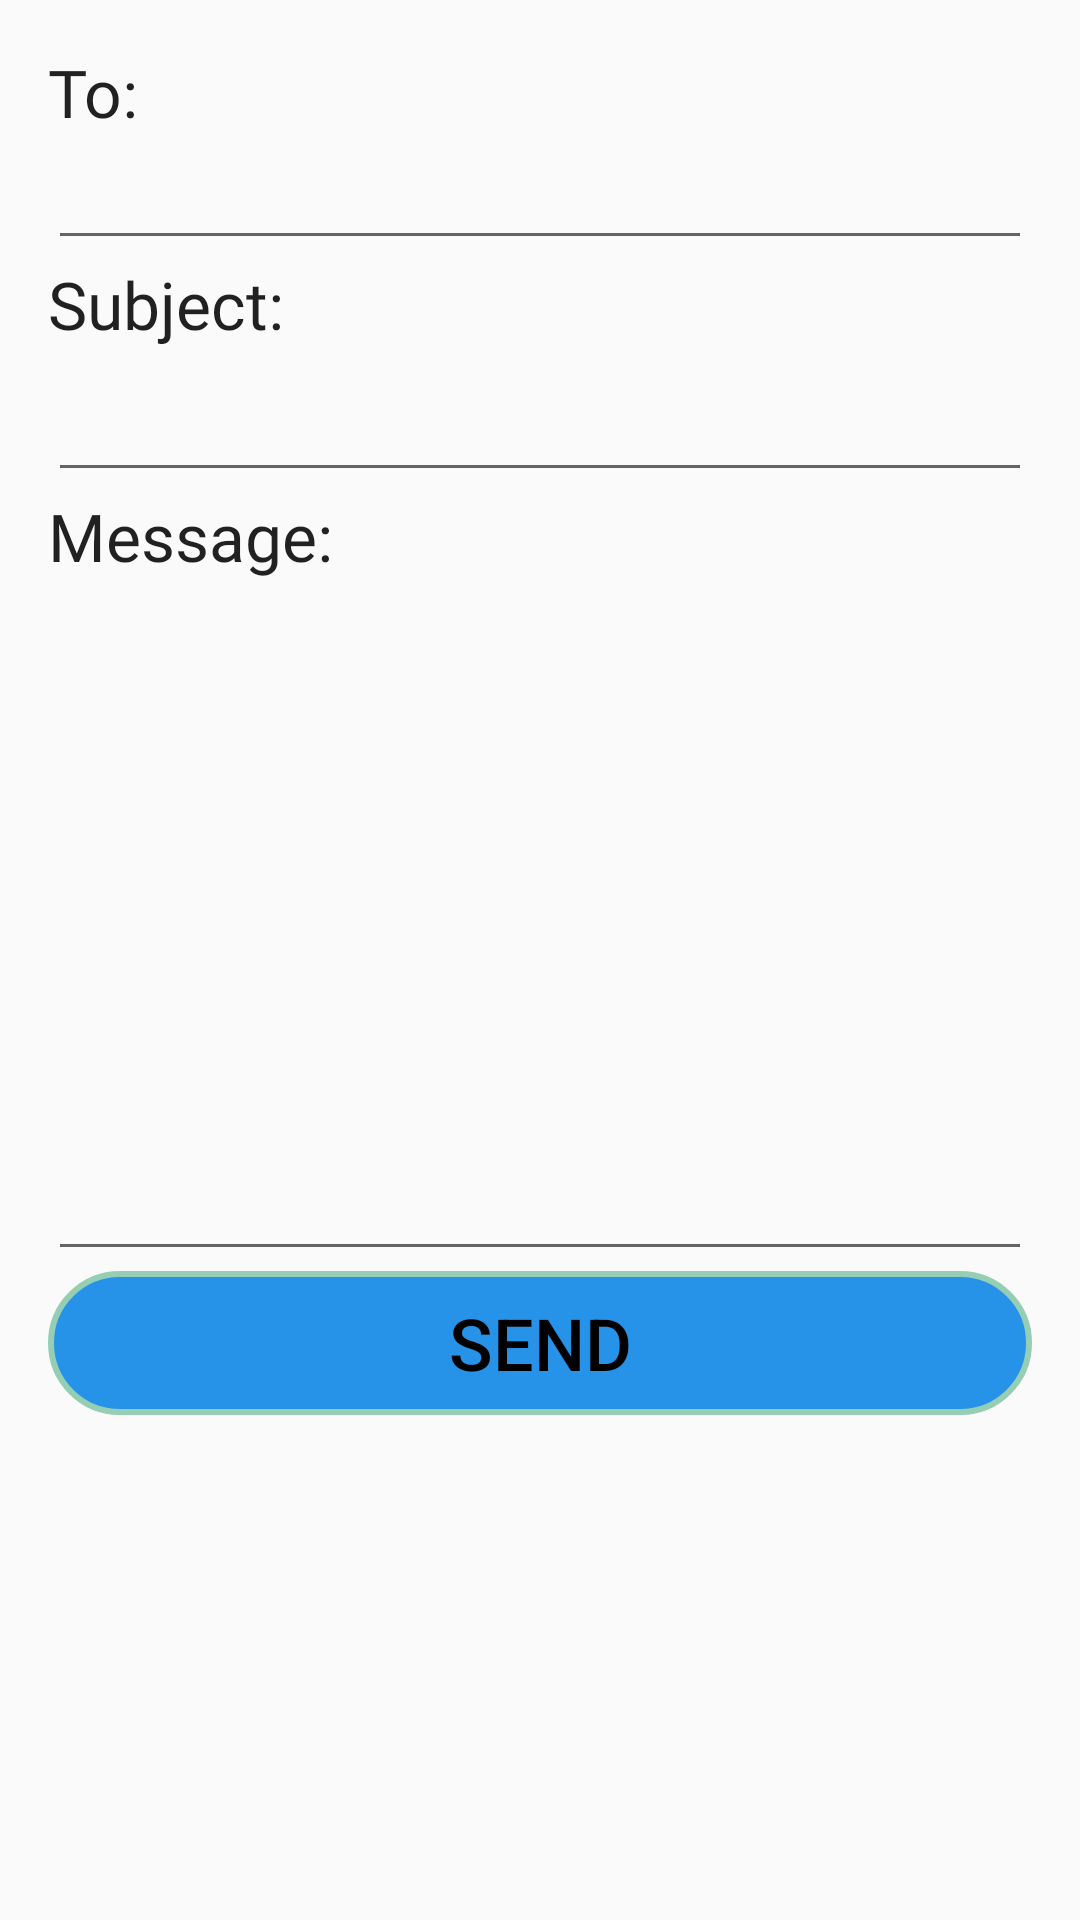

Write the Android layout XML for this screen, with the resource values it uses.
<!-- AndroidManifest.xml: application theme Theme.Cleanofinal -->
<!-- res/layout/activity_mail.xml -->
<?xml version="1.0" encoding="utf-8"?>
<LinearLayout
    xmlns:android="http://schemas.android.com/apk/res/android"
    xmlns:app="http://schemas.android.com/apk/res-auto"
    xmlns:tools="http://schemas.android.com/tools"
    android:layout_width="match_parent"
    android:layout_height="match_parent"
    android:orientation="vertical"
    android:padding="16dp"
    android:background="@drawable/background"
    tools:context=".MailActivity">


    <TextView
        android:layout_width="match_parent"
        android:layout_height="wrap_content"
        android:fontFamily="@font/adamina"
        android:text="To:"
        android:textAppearance="@style/TextAppearance.AppCompat.Large" />

    <EditText
        android:id="@+id/edit_text_to"
        android:layout_width="match_parent"
        android:layout_height="wrap_content"
        android:inputType="textEmailAddress"
        tools:ignore="SpeakableTextPresentCheck,TouchTargetSizeCheck" />

    <TextView
        android:layout_width="match_parent"
        android:layout_height="wrap_content"
        android:fontFamily="@font/adamina"
        android:text="Subject:"
        android:textAppearance="@style/TextAppearance.AppCompat.Large" />

    <EditText
        android:id="@+id/edit_text_subject"
        android:layout_width="match_parent"
        android:layout_height="wrap_content"
        android:inputType="textEmailSubject"
        android:minHeight="48dp"
        tools:ignore="SpeakableTextPresentCheck" />

    <TextView
        android:layout_width="match_parent"
        android:layout_height="wrap_content"
        android:fontFamily="@font/adamina"
        android:text="Message:"
        android:textAppearance="@style/TextAppearance.AppCompat.Large" />

    <EditText
        android:id="@+id/edit_text_message"
        android:layout_width="match_parent"
        android:layout_height="wrap_content"
        android:gravity="start|top"
        android:lines="10"
        tools:ignore="SpeakableTextPresentCheck" />

    <Button
        android:id="@+id/button_send"
        android:layout_width="match_parent"
        android:layout_height="wrap_content"
        android:background="@drawable/strokewelcomed"
        android:outlineProvider="none"
        android:text="send"
        android:textAlignment="center"
        android:textColor="#000000"
        android:textColorHint="#000000"
        android:textSize="24sp"
        />

    <ImageView
        android:id="@+id/imageView6"
        android:layout_width="wrap_content"
        android:layout_height="286dp"
        app:layout_constraintBottom_toBottomOf="parent"
        app:layout_constraintEnd_toEndOf="parent"
        app:layout_constraintHorizontal_bias="1.0"
        app:layout_constraintStart_toStartOf="parent"
        app:layout_constraintTop_toTopOf="parent"
        app:layout_constraintVertical_bias="1.0"
        app:srcCompat="@drawable/man_giving_rating_and_review_of_delivery_items_while_sitting_on_the_desk_and_working_on_laptop_on_transparent_background_png"
        />

</LinearLayout>
<!-- resources referenced by this layout -->
<resources>
  <!-- drawable strokewelcomed (drawable) -->
  <?xml version="1.0" encoding="utf-8"?>
  <shape xmlns:android="http://schemas.android.com/apk/res/android">
      <stroke android:color="#96ceb4" android:width="2dp"/>
      <solid android:color="#2793e8"/>
      <corners android:radius="40dp"/>
  
  
  </shape>
  <style name="Theme.Cleanofinal" parent="Theme.AppCompat.DayNight.DarkActionBar">
          
          <item name="colorPrimary">@color/purple_500</item>
          <item name="colorPrimaryVariant">@color/purple_700</item>
          <item name="colorOnPrimary">@color/white</item>
          
          <item name="colorSecondary">@color/teal_200</item>
          <item name="colorSecondaryVariant">@color/teal_700</item>
          <item name="colorOnSecondary">@color/black</item>
          
          <item name="android:statusBarColor" tools:targetApi="l">?attr/colorPrimaryVariant</item>
          
          <item name="drawerArrowStyle">@style/DrawerIcon</item>
          <item name="android:divider">@drawable/menu_item_padding</item>
          <item name="android:listDivider">@android:color/transparent</item>
          <item name="windowActionBar">false</item>
          <item name="windowNoTitle">true</item>
          
  
      </style>
  <style name="DrawerIcon" parent="Widget.AppCompat.DrawerArrowToggle">
  <item name="color">#AE000000</item>
      </style>
  <!-- drawable menu_item_padding (drawable) -->
  <?xml version="1.0" encoding="utf-8"?>
  <layer-list xmlns:android="http://schemas.android.com/apk/res/android">
      <item
  
  android:left="10dp"
          android:right="10dp"
          android:drawable="@drawable/menu_back_state">
  
  
  
  
      </item>
  
  </layer-list>
  <!-- drawable menu_back_state (drawable) -->
  <?xml version="1.0" encoding="utf-8"?>
  <selector xmlns:android="http://schemas.android.com/apk/res/android">
  <item android:drawable="@android:color/transparent" android:state_checked="false"/>
  
      <item android:drawable="@drawable/menu_back" android:state_checked="true"/>
  </selector>
  <!-- drawable menu_back (drawable) -->
  <?xml version="1.0" encoding="utf-8"?>
  <shape xmlns:android="http://schemas.android.com/apk/res/android">
      <solid
          android:color="#34FFFFFF" />
  <corners
      android:radius="25dp"
  
      />
  </shape>
  <!-- not gathered from this repository: default colours our renderer supplied (Android Studio template values) -->
  <color name="purple_500">#FF6200EE</color>
  <color name="purple_700">#FF3700B3</color>
  <color name="teal_200">#FF03DAC5</color>
  <color name="teal_700">#FF018786</color>
  <color name="black">#FF000000</color>
  <color name="white">#FFFFFFFF</color>
</resources>
